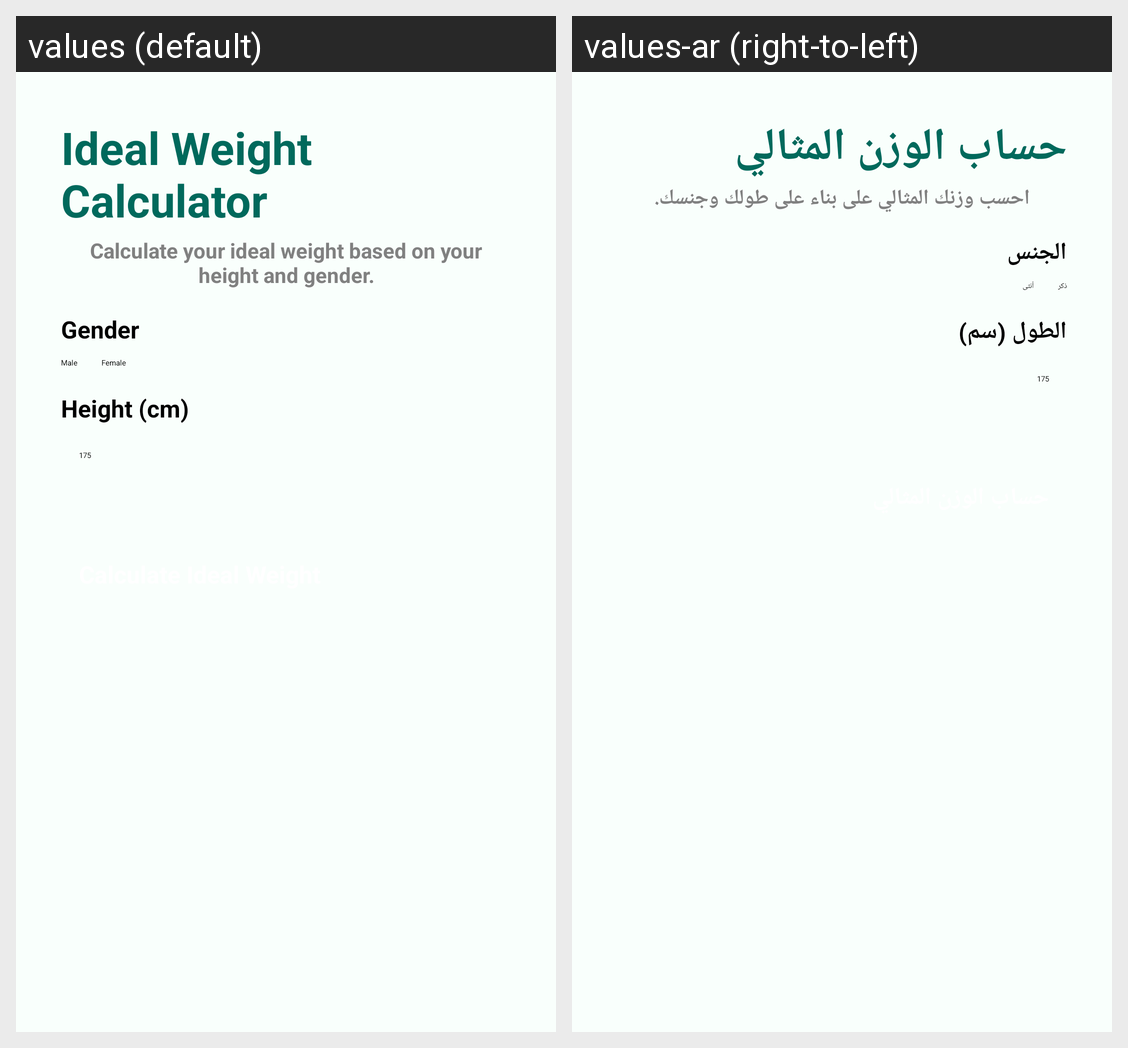

The same Android screen rendered under two of its app's locales, left to right. List the strings drawn on it with the default value and each locale's translation.
Android screen res/layout/fragment_poids_ideal.xml rendered under 2 locales, left to right: values (default), values-ar (right-to-left). Device: Nexus 5 (rendered at 1080×1920; each locale shown at half size, 540×960, under a caption strip naming it); theme Theme.MyProjetSynthese2.
Strings drawn on this screen, with the default value and each locale's value (text and hints the layout hard-codes, and strings that could not be matched under every locale, appear in the picture but are not listed):

titre_calcul_poids
  values: Ideal Weight Calculator
  values-ar: حساب الوزن المثالي

description_poids
  values: Calculate your ideal weight based on your height and gender.
  values-ar: احسب وزنك المثالي على بناء على طولك وجنسك.

label_genre
  values: Gender
  values-ar: الجنس

homme
  values: Male
  values-ar: ذكر

femme
  values: Female
  values-ar: أنثى

label_taille
  values: Height (cm)
  values-ar: الطول (سم)
